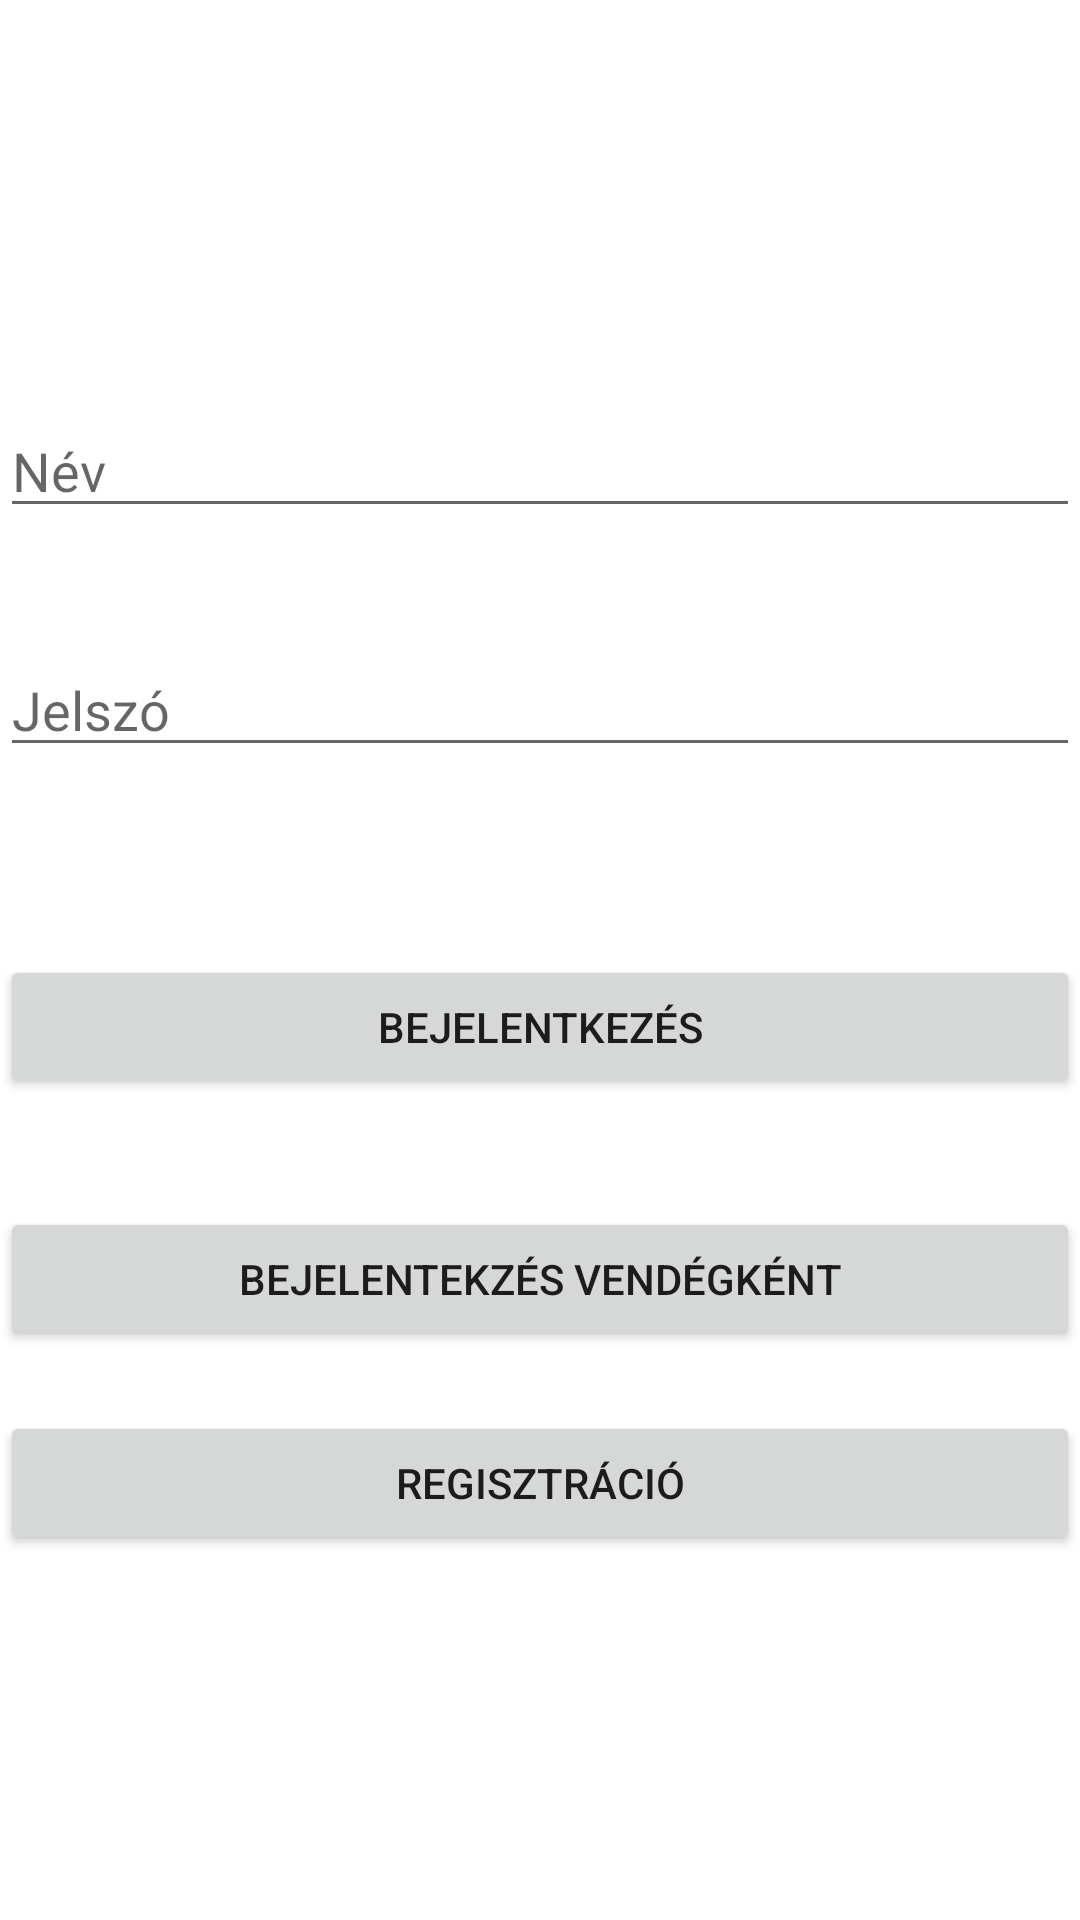

Produce the Android XML layout that renders to this screen, including the resource entries it uses.
<!-- AndroidManifest.xml: application theme Theme.Servicecatalogmobile -->
<!-- res/layout/activity_main.xml -->
<?xml version="1.0" encoding="utf-8"?>
<androidx.constraintlayout.widget.ConstraintLayout xmlns:android="http://schemas.android.com/apk/res/android"
    xmlns:app="http://schemas.android.com/apk/res-auto"
    xmlns:tools="http://schemas.android.com/tools"
    android:layout_width="match_parent"
    android:layout_height="match_parent"
    tools:context=".api.MainActivity">
    <EditText
        android:id="@+id/editTextUserName"
        android:layout_width="match_parent"
        android:layout_height="wrap_content"
        android:ems="10"
        android:hint="@string/name"
        android:inputType="text"
        app:layout_constraintBottom_toBottomOf="parent"
        app:layout_constraintEnd_toEndOf="parent"
        app:layout_constraintHorizontal_bias="0.0"
        app:layout_constraintStart_toStartOf="parent"
        app:layout_constraintTop_toTopOf="parent"
        app:layout_constraintVertical_bias="0.225" />

    <EditText
        android:id="@+id/editTextPassword"
        android:layout_width="match_parent"
        android:layout_height="wrap_content"
        android:layout_marginBottom="150dp"
        android:ems="10"
        android:hint="@string/password"
        android:inputType="textPassword"
        app:layout_constraintBottom_toBottomOf="parent"
        app:layout_constraintTop_toBottomOf="@+id/editTextUserName"
        app:layout_constraintVertical_bias="0.141"
        tools:layout_editor_absoluteX="16dp" />

    <Button
        android:id="@+id/loginButton"
        android:layout_width="0dp"
        android:layout_height="wrap_content"
        android:onClick="login"
        android:text="@string/login"
        app:layout_constraintBottom_toBottomOf="parent"
        app:layout_constraintEnd_toEndOf="parent"
        app:layout_constraintHorizontal_bias="0.0"
        app:layout_constraintStart_toStartOf="parent"
        app:layout_constraintTop_toBottomOf="@+id/editTextPassword"
        app:layout_constraintVertical_bias="0.186" />

    <Button
        android:id="@+id/registerButton"
        android:layout_width="0dp"
        android:layout_height="wrap_content"
        android:layout_marginBottom="84dp"
        android:onClick="register"
        android:text="@string/registration"
        app:layout_constraintBottom_toBottomOf="parent"
        app:layout_constraintEnd_toEndOf="parent"
        app:layout_constraintHorizontal_bias="0.0"
        app:layout_constraintStart_toStartOf="parent"
        app:layout_constraintTop_toBottomOf="@+id/guestLoginButton"
        app:layout_constraintVertical_bias="0.349" />

    <Button
        android:id="@+id/guestLoginButton"
        android:layout_width="0dp"
        android:layout_height="wrap_content"
        android:layout_marginTop="36dp"
        android:onClick="loginAsGuest"
        android:text="@string/login_as_guest"
        app:layout_constraintEnd_toEndOf="parent"
        app:layout_constraintHorizontal_bias="0.0"
        app:layout_constraintStart_toStartOf="parent"
        app:layout_constraintTop_toBottomOf="@+id/loginButton"
        tools:ignore="OnClick" />


</androidx.constraintlayout.widget.ConstraintLayout>
<!-- resources referenced by this layout -->
<resources>
  <string name="login">Bejelentkezés</string>
  <string name="login_as_guest">Bejelentekzés vendégként</string>
  <string name="name">Név</string>
  <string name="password">Jelszó</string>
  <string name="registration">Regisztráció</string>
  <style name="Theme.Servicecatalogmobile" parent="Theme.MaterialComponents.DayNight.DarkActionBar">
          
          <item name="colorPrimary">@color/purple_500</item>
          <item name="colorPrimaryVariant">@color/purple_700</item>
          <item name="colorOnPrimary">@color/white</item>
          
          <item name="colorSecondary">@color/teal_200</item>
          <item name="colorSecondaryVariant">@color/teal_700</item>
          <item name="colorOnSecondary">@color/black</item>
          
          <item name="android:statusBarColor" tools:targetApi="l">?attr/colorPrimaryVariant</item>
          
      </style>
  <!-- not gathered from this repository: default colours our renderer supplied (Android Studio template values) -->
  <color name="purple_500">#FF6200EE</color>
  <color name="purple_700">#FF3700B3</color>
  <color name="teal_200">#FF03DAC5</color>
  <color name="teal_700">#FF018786</color>
  <color name="black">#FF000000</color>
  <color name="white">#FFFFFFFF</color>
</resources>
